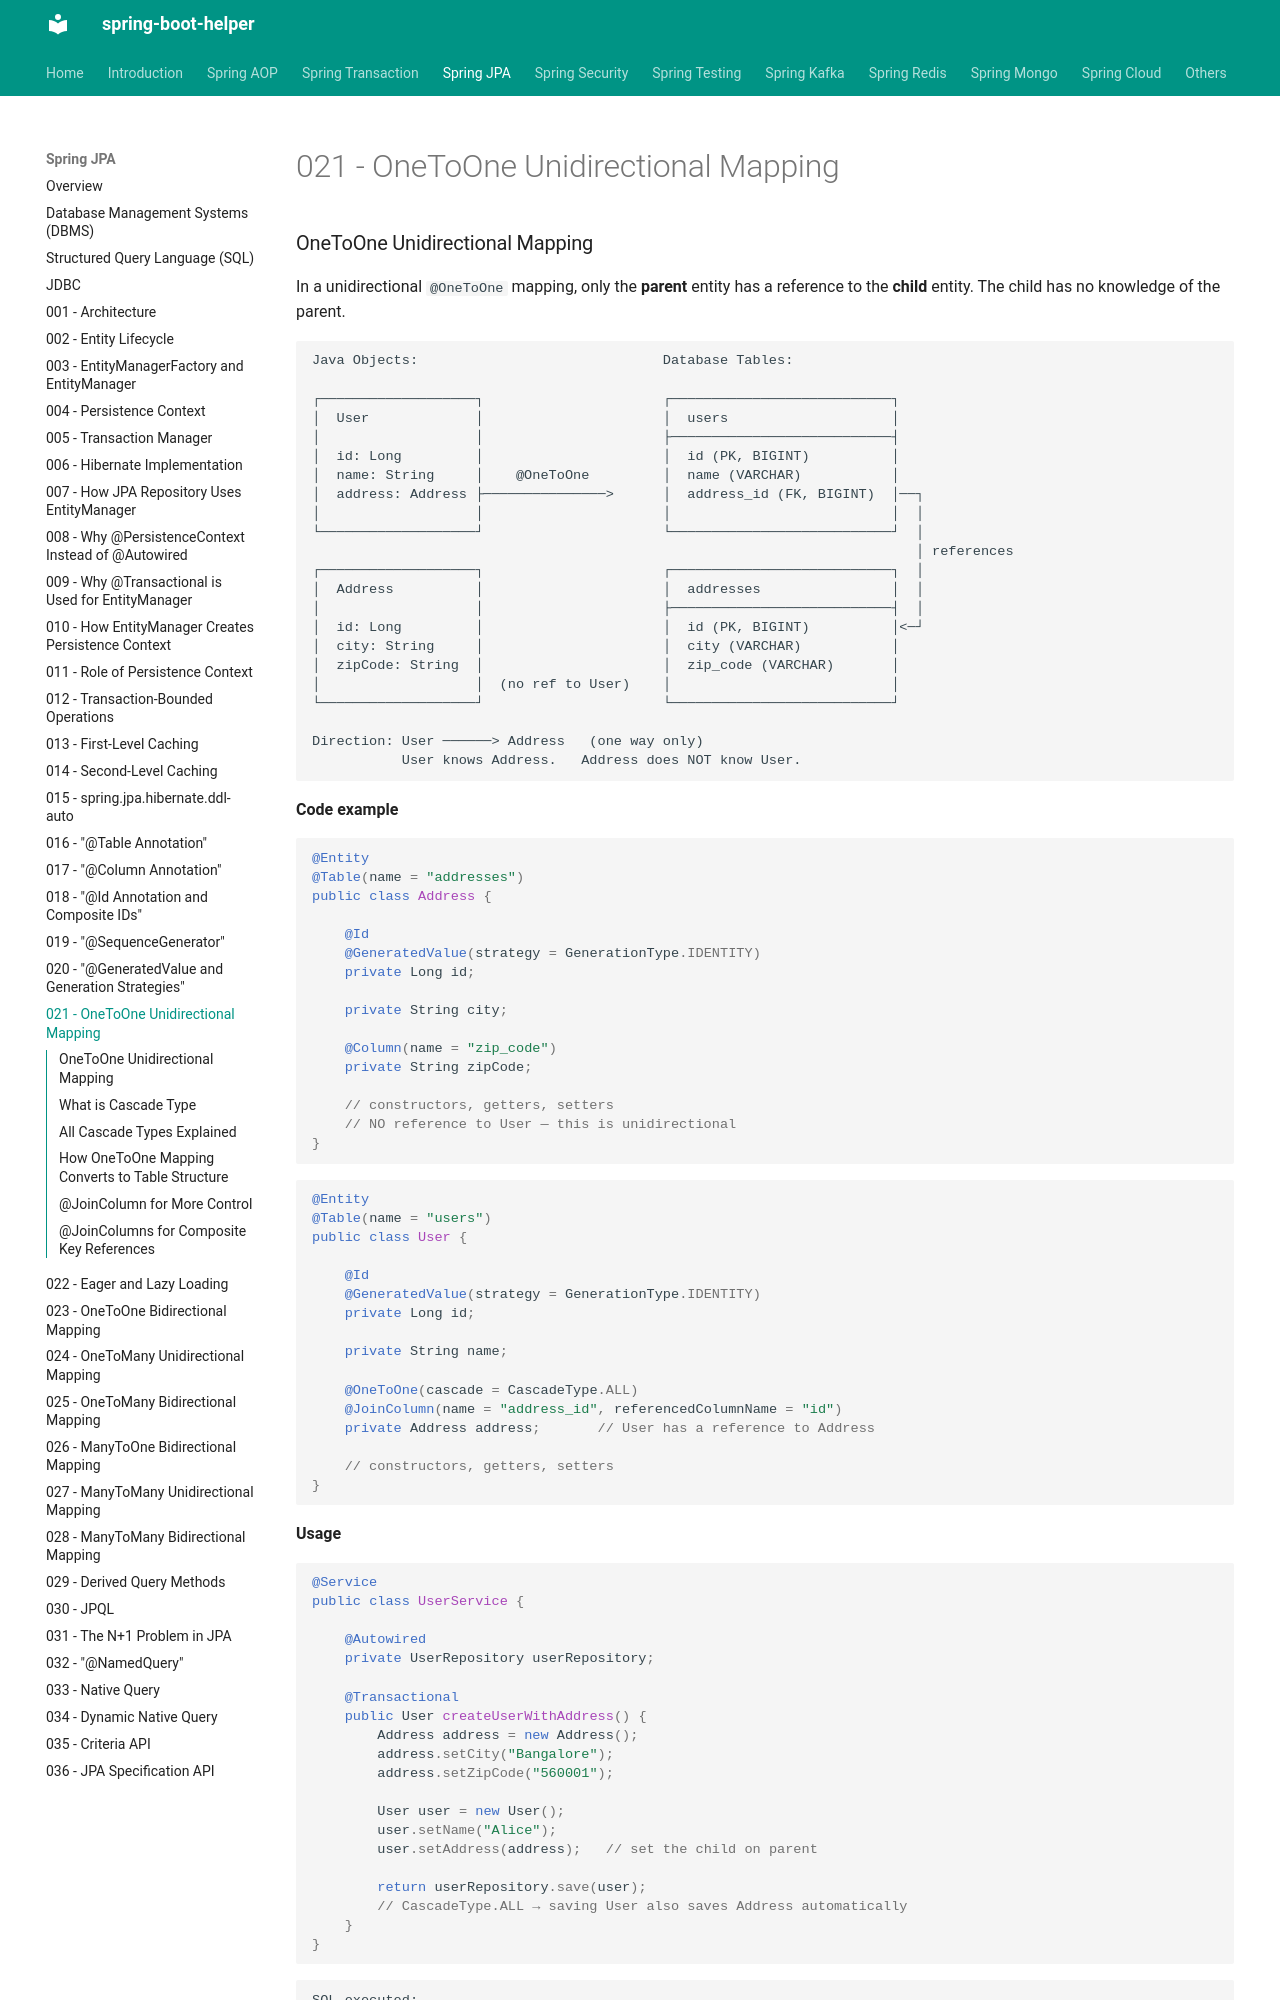

repository: abhishekghoshh/spring-boot-helper · page: spring-jpa/021-one-to-one-unidirectional-mapping/index.html · generator: mkdocs

### OneToOne Unidirectional Mapping

In a unidirectional `@OneToOne` mapping, only the **parent** entity has a reference to the **child** entity. The child has no knowledge of the parent.

```text
Java Objects:                              Database Tables:

┌───────────────────┐                      ┌───────────────────────────┐
│  User             │                      │  users                    │
│                   │                      ├───────────────────────────┤
│  id: Long         │                      │  id (PK, BIGINT)          │
│  name: String     │    @OneToOne         │  name (VARCHAR)           │
│  address: Address ├───────────────>      │  address_id (FK, BIGINT)  │──┐
│                   │                      │                           │  │
└───────────────────┘                      └───────────────────────────┘  │
                                                                          │ references
┌───────────────────┐                      ┌───────────────────────────┐  │
│  Address          │                      │  addresses                │  │
│                   │                      ├───────────────────────────┤  │
│  id: Long         │                      │  id (PK, BIGINT)          │<─┘
│  city: String     │                      │  city (VARCHAR)           │
│  zipCode: String  │                      │  zip_code (VARCHAR)       │
│                   │  (no ref to User)    │                           │
└───────────────────┘                      └───────────────────────────┘

Direction: User ──────> Address   (one way only)
           User knows Address.   Address does NOT know User.
```

**Code example**

```java
@Entity
@Table(name = "addresses")
public class Address {

    @Id
    @GeneratedValue(strategy = GenerationType.IDENTITY)
    private Long id;

    private String city;

    @Column(name = "zip_code")
    private String zipCode;

    // constructors, getters, setters
    // NO reference to User — this is unidirectional
}
```

```java
@Entity
@Table(name = "users")
public class User {

    @Id
    @GeneratedValue(strategy = GenerationType.IDENTITY)
    private Long id;

    private String name;

    @OneToOne(cascade = CascadeType.ALL)
    @JoinColumn(name = "address_id", referencedColumnName = "id")
    private Address address;       // User has a reference to Address

    // constructors, getters, setters
}
```

**Usage**

```java
@Service
public class UserService {

    @Autowired
    private UserRepository userRepository;

    @Transactional
    public User createUserWithAddress() {
        Address address = new Address();
        address.setCity("Bangalore");
        address.setZipCode("560001");

        User user = new User();
        user.setName("Alice");
        user.setAddress(address);   // set the child on parent

        return userRepository.save(user);
        // CascadeType.ALL → saving User also saves Address automatically
    }
}
```

```text
SQL executed:
  INSERT INTO addresses (city, zip_code) VALUES ('Bangalore', '560001');     ← Address saved first (child)
  INSERT INTO users (name, address_id) VALUES ('Alice', 1);                  ← User saved with FK to Address
```

---
